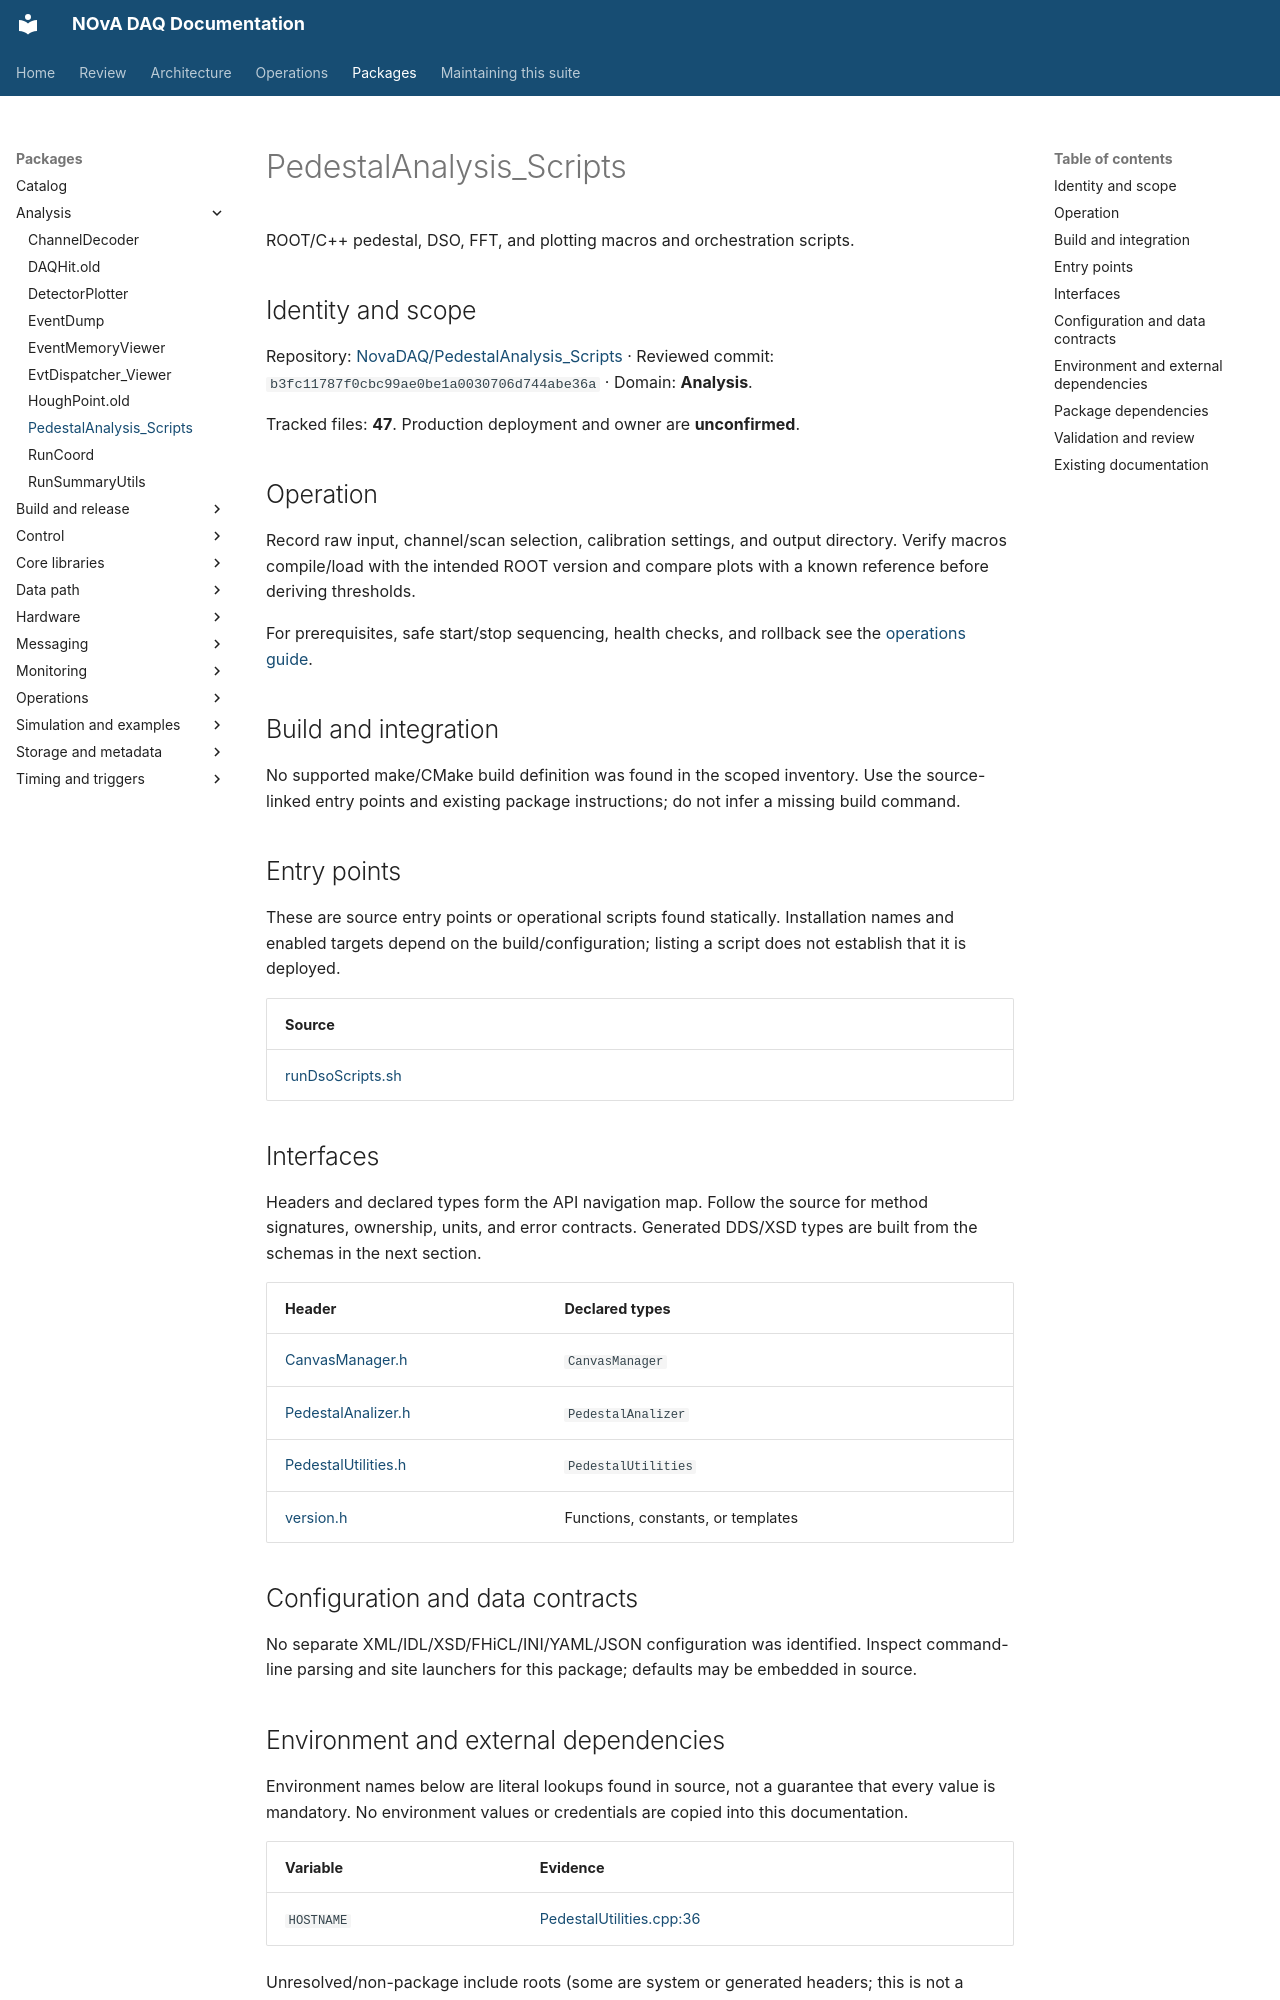

repository: NovaDAQ/novadaq-documentation · page: packages/PedestalAnalysis_Scripts.html · generator: mkdocs

# PedestalAnalysis_Scripts

ROOT/C++ pedestal, DSO, FFT, and plotting macros and orchestration scripts.

## Identity and scope

Repository: [NovaDAQ/PedestalAnalysis_Scripts](https://github.com/NovaDAQ/PedestalAnalysis_Scripts) · Reviewed commit: `b3fc11787f0cbc99ae0be1a0030706d744abe36a` · Domain: **Analysis**.

Tracked files: **47**. Production deployment and owner are **unconfirmed**.

## Operation

Record raw input, channel/scan selection, calibration settings, and output directory. Verify macros compile/load with the intended ROOT version and compare plots with a known reference before deriving thresholds.

For prerequisites, safe start/stop sequencing, health checks, and rollback see the [operations guide](../operations/index.md).

## Build and integration

No supported make/CMake build definition was found in the scoped inventory. Use the source-linked entry points and existing package instructions; do not infer a missing build command.

## Entry points

These are source entry points or operational scripts found statically. Installation names and enabled targets depend on the build/configuration; listing a script does not establish that it is deployed.

| Source |
| --- |
| [runDsoScripts.sh](https://github.com/NovaDAQ/PedestalAnalysis_Scripts/blob/b3fc11787f0cbc99ae0be1a0030706d744abe36a/runDsoScripts.sh) |


## Interfaces

Headers and declared types form the API navigation map. Follow the source for method signatures, ownership, units, and error contracts. Generated DDS/XSD types are built from the schemas in the next section.

| Header | Declared types |
| --- | --- |
| [CanvasManager.h](https://github.com/NovaDAQ/PedestalAnalysis_Scripts/blob/b3fc11787f0cbc99ae0be1a0030706d744abe36a/CanvasManager.h) | `CanvasManager` |
| [PedestalAnalizer.h](https://github.com/NovaDAQ/PedestalAnalysis_Scripts/blob/b3fc11787f0cbc99ae0be1a0030706d744abe36a/PedestalAnalizer.h) | `PedestalAnalizer` |
| [PedestalUtilities.h](https://github.com/NovaDAQ/PedestalAnalysis_Scripts/blob/b3fc11787f0cbc99ae0be1a0030706d744abe36a/PedestalUtilities.h) | `PedestalUtilities` |
| [version.h](https://github.com/NovaDAQ/PedestalAnalysis_Scripts/blob/b3fc11787f0cbc99ae0be1a0030706d744abe36a/version.h) | Functions, constants, or templates |


## Configuration and data contracts

No separate XML/IDL/XSD/FHiCL/INI/YAML/JSON configuration was identified. Inspect command-line parsing and site launchers for this package; defaults may be embedded in source.
